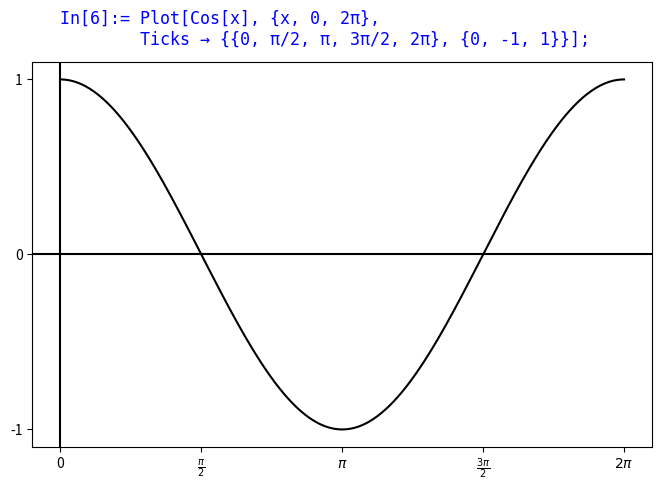

Here is the Python script that generated this plot:
import numpy as np
import matplotlib.pyplot as plt

# Definir el rango de valores de x para el intervalo [0, 2π]
x = np.linspace(0, 2*np.pi, 400)
y = np.cos(x)

# Crear la gráfica con el código similar al formato de Mathematica
plt.figure(figsize=(8,5))
plt.plot(x, y, label="Cos[x]", color='black')

# Agregar título con el formato de Mathematica
plt.text(0, 1.2, 'In[6]:= Plot[Cos[x], {x, 0, 2π},\n'
                 '        Ticks → {{0, π/2, π, 3π/2, 2π}, {0, -1, 1}}];', 
         fontsize=12, color="blue", family="monospace")

# Definir los ticks del eje X e Y para que se vean correctamente
x_ticks = [0, np.pi/2, np.pi, 3*np.pi/2, 2*np.pi]
x_labels = ['0', r'$\frac{\pi}{2}$', r'$\pi$', r'$\frac{3\pi}{2}$', r'$2\pi$']
y_ticks = [-1, 0, 1]
y_labels = ['-1', '0', '1']

plt.xticks(x_ticks, x_labels)  # Configurar ticks del eje x
plt.yticks(y_ticks, y_labels)  # Configurar ticks del eje y

# Agregar ejes en (0,0)
plt.axhline(0, color='black', linewidth=1.5)
plt.axvline(0, color='black', linewidth=1.5)

# Mostrar la gráfica
plt.show()
